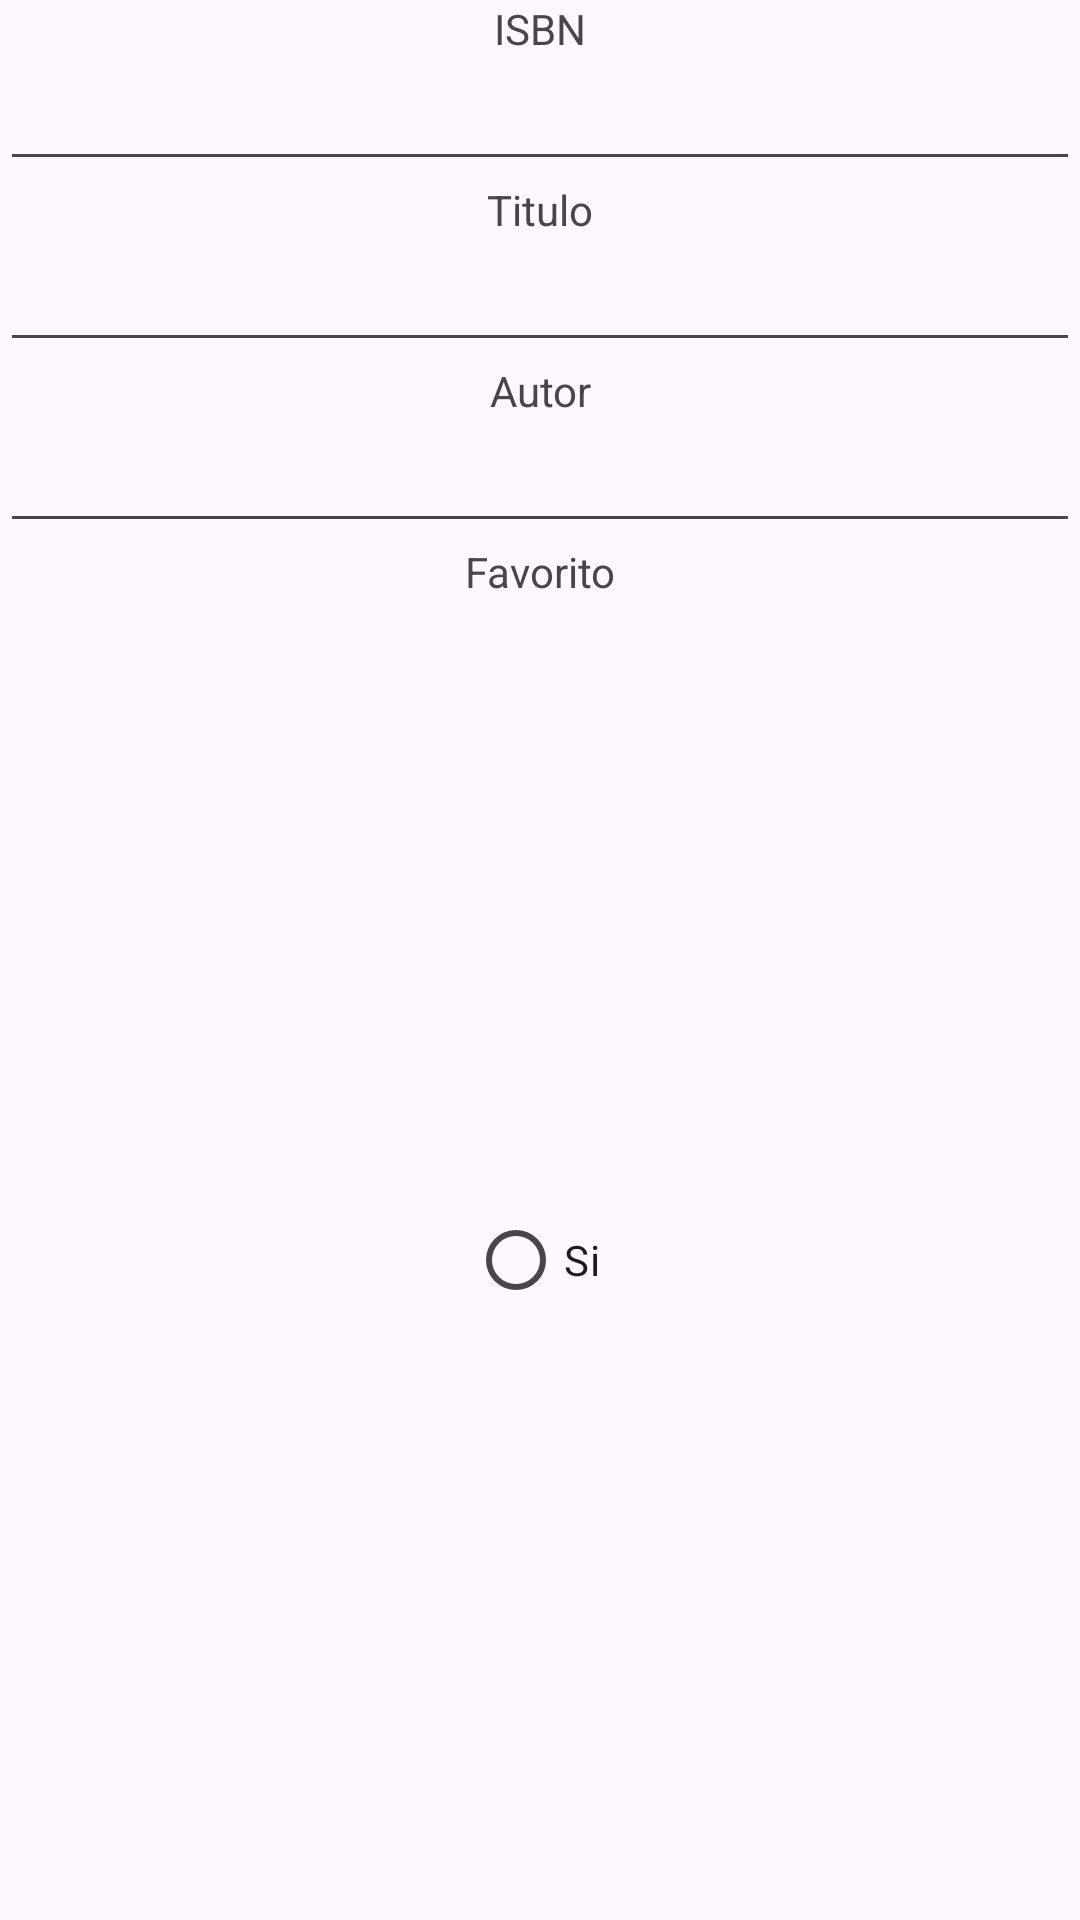

The Android layout XML behind this screen, and the referenced resources:
<!-- AndroidManifest.xml: application theme Theme.APP_Bilioteca -->
<!-- res/layout/fragment_registro_libro.xml -->
<?xml version="1.0" encoding="utf-8"?>
<FrameLayout xmlns:android="http://schemas.android.com/apk/res/android"
    xmlns:tools="http://schemas.android.com/tools"
    android:layout_width="match_parent"
    android:layout_height="wrap_content"
    tools:context=".fragment.RegistroLibroFragment">

    <LinearLayout
        android:layout_width="match_parent"
        android:layout_height="match_parent"
        android:orientation="vertical">

        <TextView
            android:id="@+id/textView2"
            android:layout_width="match_parent"
            android:layout_height="wrap_content"
            android:text="ISBN"
            android:textAlignment="center" />

        <LinearLayout
            android:layout_width="match_parent"
            android:layout_height="wrap_content"
            android:orientation="horizontal">

            <EditText
                android:id="@+id/editTextTextISBN"
                android:layout_width="wrap_content"
                android:layout_height="wrap_content"
                android:layout_weight="1"
                android:ems="10"
                android:inputType="text"
                android:textAlignment="center" />

        </LinearLayout>

        <TextView
            android:id="@+id/textView4"
            android:layout_width="match_parent"
            android:layout_height="wrap_content"
            android:text="Titulo"
            android:textAlignment="center" />

        <EditText
            android:id="@+id/editTextTextTitulo"
            android:layout_width="match_parent"
            android:layout_height="wrap_content"
            android:ems="10"
            android:inputType="text"
            android:textAlignment="center" />

        <TextView
            android:id="@+id/textView5"
            android:layout_width="match_parent"
            android:layout_height="wrap_content"
            android:text="Autor"
            android:textAlignment="center" />

        <EditText
            android:id="@+id/editTextTextAutor"
            android:layout_width="match_parent"
            android:layout_height="wrap_content"
            android:ems="10"
            android:inputType="text"
            android:textAlignment="center" />

        <TextView
            android:id="@+id/textView6"
            android:layout_width="match_parent"
            android:layout_height="wrap_content"
            android:text="Favorito"
            android:textAlignment="center" />

        <RadioGroup
            android:layout_width="match_parent"
            android:layout_height="match_parent"
            android:gravity="center">

            <LinearLayout
                android:layout_width="match_parent"
                android:layout_height="wrap_content"
                android:gravity="center"
                android:orientation="horizontal">

                <RadioButton
                    android:id="@+id/radioButtonSi"
                    android:layout_width="wrap_content"
                    android:layout_height="wrap_content"
                    android:text="Si" />

            </LinearLayout>
        </RadioGroup>

        <TextView
            android:id="@+id/textView8"
            android:layout_width="match_parent"
            android:layout_height="wrap_content"
            android:text="Descripcion"
            android:textAlignment="center" />

        <EditText
            android:id="@+id/editTextTextMultiLineDescripcion"
            android:layout_width="match_parent"
            android:layout_height="112dp"
            android:ems="10"
            android:gravity="start|top"
            android:inputType="textMultiLine" />

        <Button
            android:id="@+id/buttonRegistrar"
            android:layout_width="match_parent"
            android:layout_height="wrap_content"
            android:text="Registrar" />

    </LinearLayout>
</FrameLayout>
<!-- resources referenced by this layout -->
<resources>
  <style name="Theme.APP_Bilioteca" parent="Base.Theme.APP_Bilioteca" />
  <style name="Base.Theme.APP_Bilioteca" parent="Theme.Material3.DayNight.NoActionBar">
          
          
      </style>
</resources>
